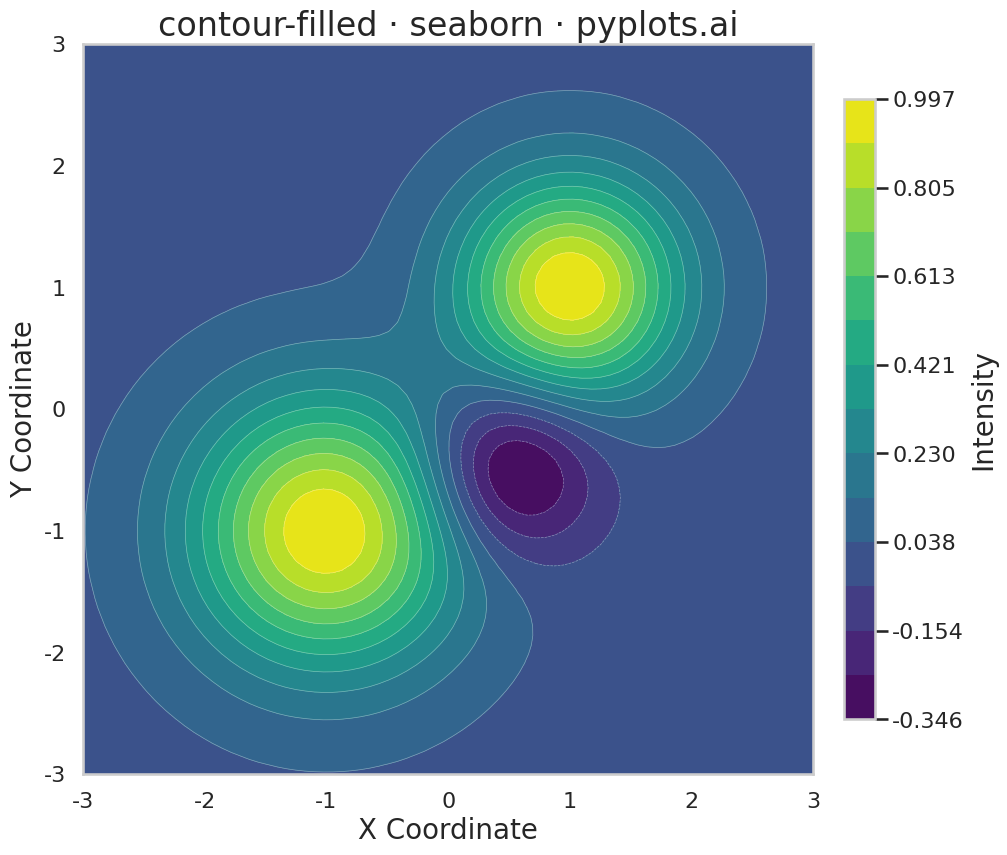

Source code (Python):
"""pyplots.ai
contour-filled: Filled Contour Plot
Library: seaborn | Python 3.13
Quality: pending | Created: 2025-12-30
"""

import matplotlib.pyplot as plt
import numpy as np
import seaborn as sns


# Set seaborn style for consistent aesthetics
sns.set_theme(style="whitegrid")
sns.set_context("talk", font_scale=1.2)

# Data: Create a 2D Gaussian surface with multiple peaks
np.random.seed(42)
x = np.linspace(-3, 3, 80)
y = np.linspace(-3, 3, 80)
X, Y = np.meshgrid(x, y)

# Create surface with two Gaussian peaks and a saddle region
z1 = np.exp(-((X - 1) ** 2 + (Y - 1) ** 2) / 0.8)
z2 = np.exp(-((X + 1) ** 2 + (Y + 1) ** 2) / 1.2)
z3 = -0.5 * np.exp(-((X - 0.5) ** 2 + (Y + 0.5) ** 2) / 0.5)
Z = z1 + z2 + z3

# Create figure with seaborn styling
fig, ax = plt.subplots(figsize=(16, 9))

# Create filled contour using seaborn's color palette
palette = sns.color_palette("viridis", as_cmap=True)
levels = np.linspace(Z.min(), Z.max(), 15)
contourf = ax.contourf(X, Y, Z, levels=levels, cmap=palette)

# Overlay contour lines for precise level identification
contour_lines = ax.contour(X, Y, Z, levels=levels, colors="white", linewidths=0.5, alpha=0.4)

# Add colorbar with proper sizing
cbar = fig.colorbar(contourf, ax=ax, shrink=0.85, pad=0.02)
cbar.set_label("Intensity", fontsize=20)
cbar.ax.tick_params(labelsize=16)

# Styling
ax.set_xlabel("X Coordinate", fontsize=20)
ax.set_ylabel("Y Coordinate", fontsize=20)
ax.set_title("contour-filled · seaborn · pyplots.ai", fontsize=24)
ax.tick_params(axis="both", labelsize=16)
ax.set_aspect("equal")

# Remove grid (not appropriate for contour plots)
ax.grid(False)

plt.tight_layout()
plt.savefig("plot.png", dpi=300, bbox_inches="tight")
